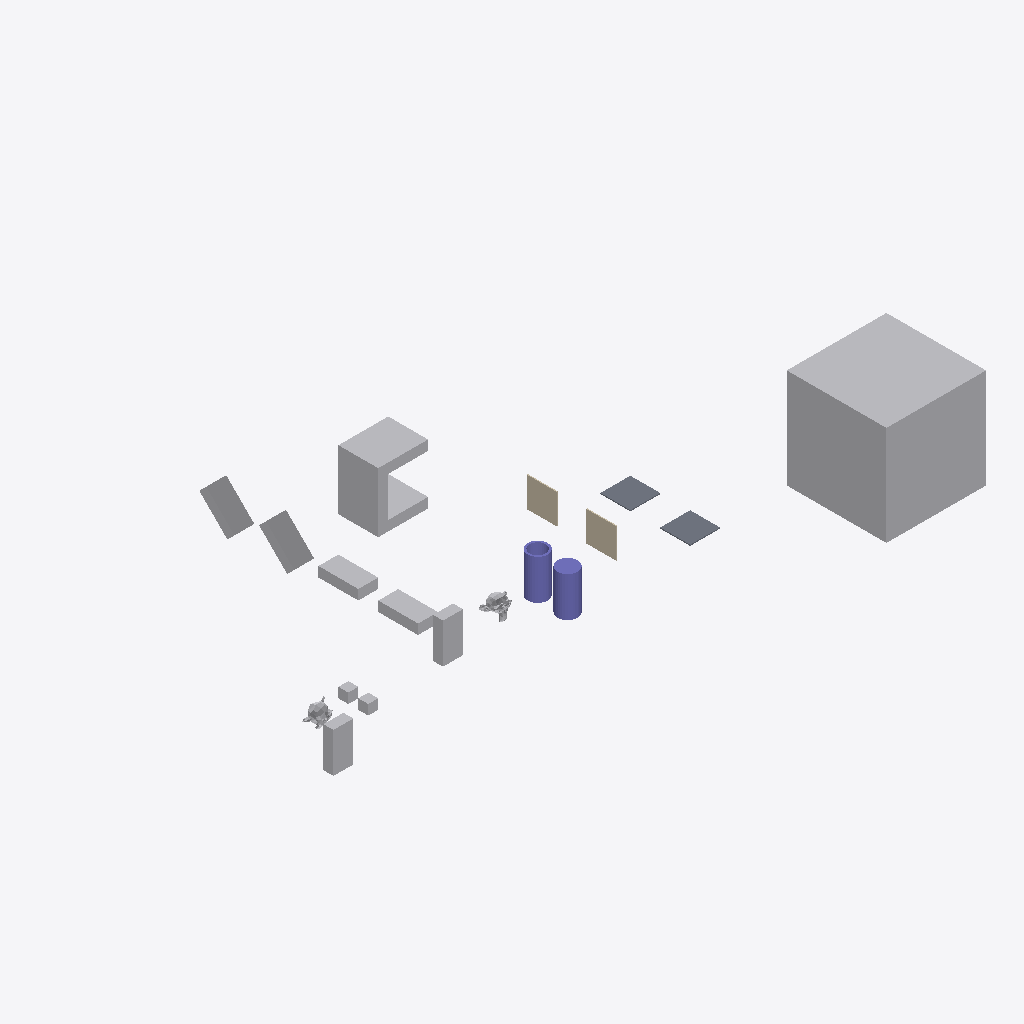
Isometric view of an IFC building model (IFC-SPF (STEP), schema IFC4, length unit metre), seen from the south-west, elements coloured by IFC class: 12 other elements (light grey), 2 columns (violet), 2 walls (beige), 2 slabs (grey).
Extent 62.2 m × 33.0 m × 10.0 m (x, y, z). Storeys (1): My Storey at 0.00 m. Elements (18): 9 IfcFan, 2 IfcColumn, 2 IfcEngine, 2 IfcSlab, 2 IfcWall, 1 IfcCoil.

HEADER;
FILE_DESCRIPTION(('ViewDefinition[DesignTransferView]'),'2;1');
FILE_NAME('SuzanneA_Collide_CuboidA_150cm.ifc','2026-10-06T18:17:07+02:00',(''),(''),'IfcOpenShell 0.9.0','Bonsai 0.9.0','Nobody');
FILE_SCHEMA(('IFC4'));
ENDSEC;
DATA;
#1=IFCPROJECT('0bu1f74cf2BOa_d4KOeg9L',$,'My Project',$,$,$,$,(#10,#22),#5);
#27=IFCSITE('1JSDvGMyn0jv2ZzufjRyFZ',$,'My Site',$,$,#50,$,$,$,$,$,$,$,$);
#33=IFCBUILDING('1mIqF3isXFmOck8pHEyBuN',$,'My Building',$,$,#56,$,$,$,$,$,$);
#39=IFCBUILDINGSTOREY('0GU64Mixj8re66d3Lvi$bf',$,'My Storey',$,$,#62,$,$,$,$);
#66942=IFCFAN('0ukEI1qhb499zhybH5cWnu',$,'BigCubeA',$,$,#67604,#66952,$,.CENTRIFUGALFORWARDCURVED.);
#67336=IFCCOIL('0ziw4R_Qn1mvqBs9HU$it9',$,'UshapeA',$,$,#67644,#67362,$,.DXCOOLINGCOIL.);
#67177=IFCFAN('3psZXlNj13dxYbWK4hPBgH',$,'45CuboidB',$,$,#67380,#67183,$,.CENTRIFUGALFORWARDCURVED.);
#67198=IFCFAN('1OZw_Xt$z0JBuO1e8a$LYR',$,'45CuboidA',$,$,#67564,#67204,$,.CENTRIFUGALFORWARDCURVED.);
#67292=IFCCOLUMN('0qvvHMToP9qg5ie_iaTMnF',$,'CylinderA',$,$,#67754,#67330,$,.COLUMN.);
#67214=IFCCOLUMN('0EtCeuXZf9T9d2lNp9tsGx',$,'HollowCylinderA',$,$,#67829,#67286,$,.COLUMN.);
#67484=IFCFAN('0ROhAAhUz0497aX1FsagXv',$,'CuboidB',$,$,#67769,#67490,$,.CENTRIFUGALFORWARDCURVED.);
#66853=IFCFAN('2fe3JVOdD88wjcZgoS2Sl4',$,'CuboidA',$,$,#67839,#66863,$,.CENTRIFUGALFORWARDCURVED.);
#67156=IFCFAN('3iMkuJoN52cRguZWjxpp6M',$,'FallenCuboidB',$,$,#67176,#67162,$,.CENTRIFUGALFORWARDCURVED.);
#67140=IFCFAN('3bPlMlDQn4Ax9waXehly6T',$,'FallenCuboidA',$,$,#67197,#67146,$,.CENTRIFUGALFORWARDCURVED.);
#1670=IFCWALL('1cTYBjqlH7eh2eIbseGuXN',$,'WallA',$,$,#67122,#1677,$,$);
#66890=IFCWALL('3Nva4bJwT0N9kqGt83QJ8a',$,'WallB',$,$,#67127,#66901,$,$);
#1595=IFCSLAB('3KqBXozbX2fvj6IwlxIZLC',$,'SlabA',$,$,#67774,#1610,$,$);
#66920=IFCSLAB('3G8w3Y$LLAmh2O9AVcz8Bi',$,'SlabB',$,$,#67117,#66931,$,$);
#1714=IFCENGINE('0HYl9heWP4EBB70E0t$o5T',$,'SuzanneB',$,$,#67814,#1738,$,.INTERNALCOMBUSTION.);
#576=IFCENGINE('0p86vX$TfF_xBPUY_4GHXF',$,'SuzanneA',$,$,#67844,#1553,$,.INTERNALCOMBUSTION.);
#2765=IFCFAN('3SYf$H801Cw9s7tjB_posc',$,'CubeB',$,$,#67629,#2781,$,.CENTRIFUGALFORWARDCURVED.);
#2787=IFCFAN('0FsnxVQcv6U9Or9sItIXN$',$,'CubeA',$,$,#67674,#2793,$,.CENTRIFUGALFORWARDCURVED.);
ENDSEC;
